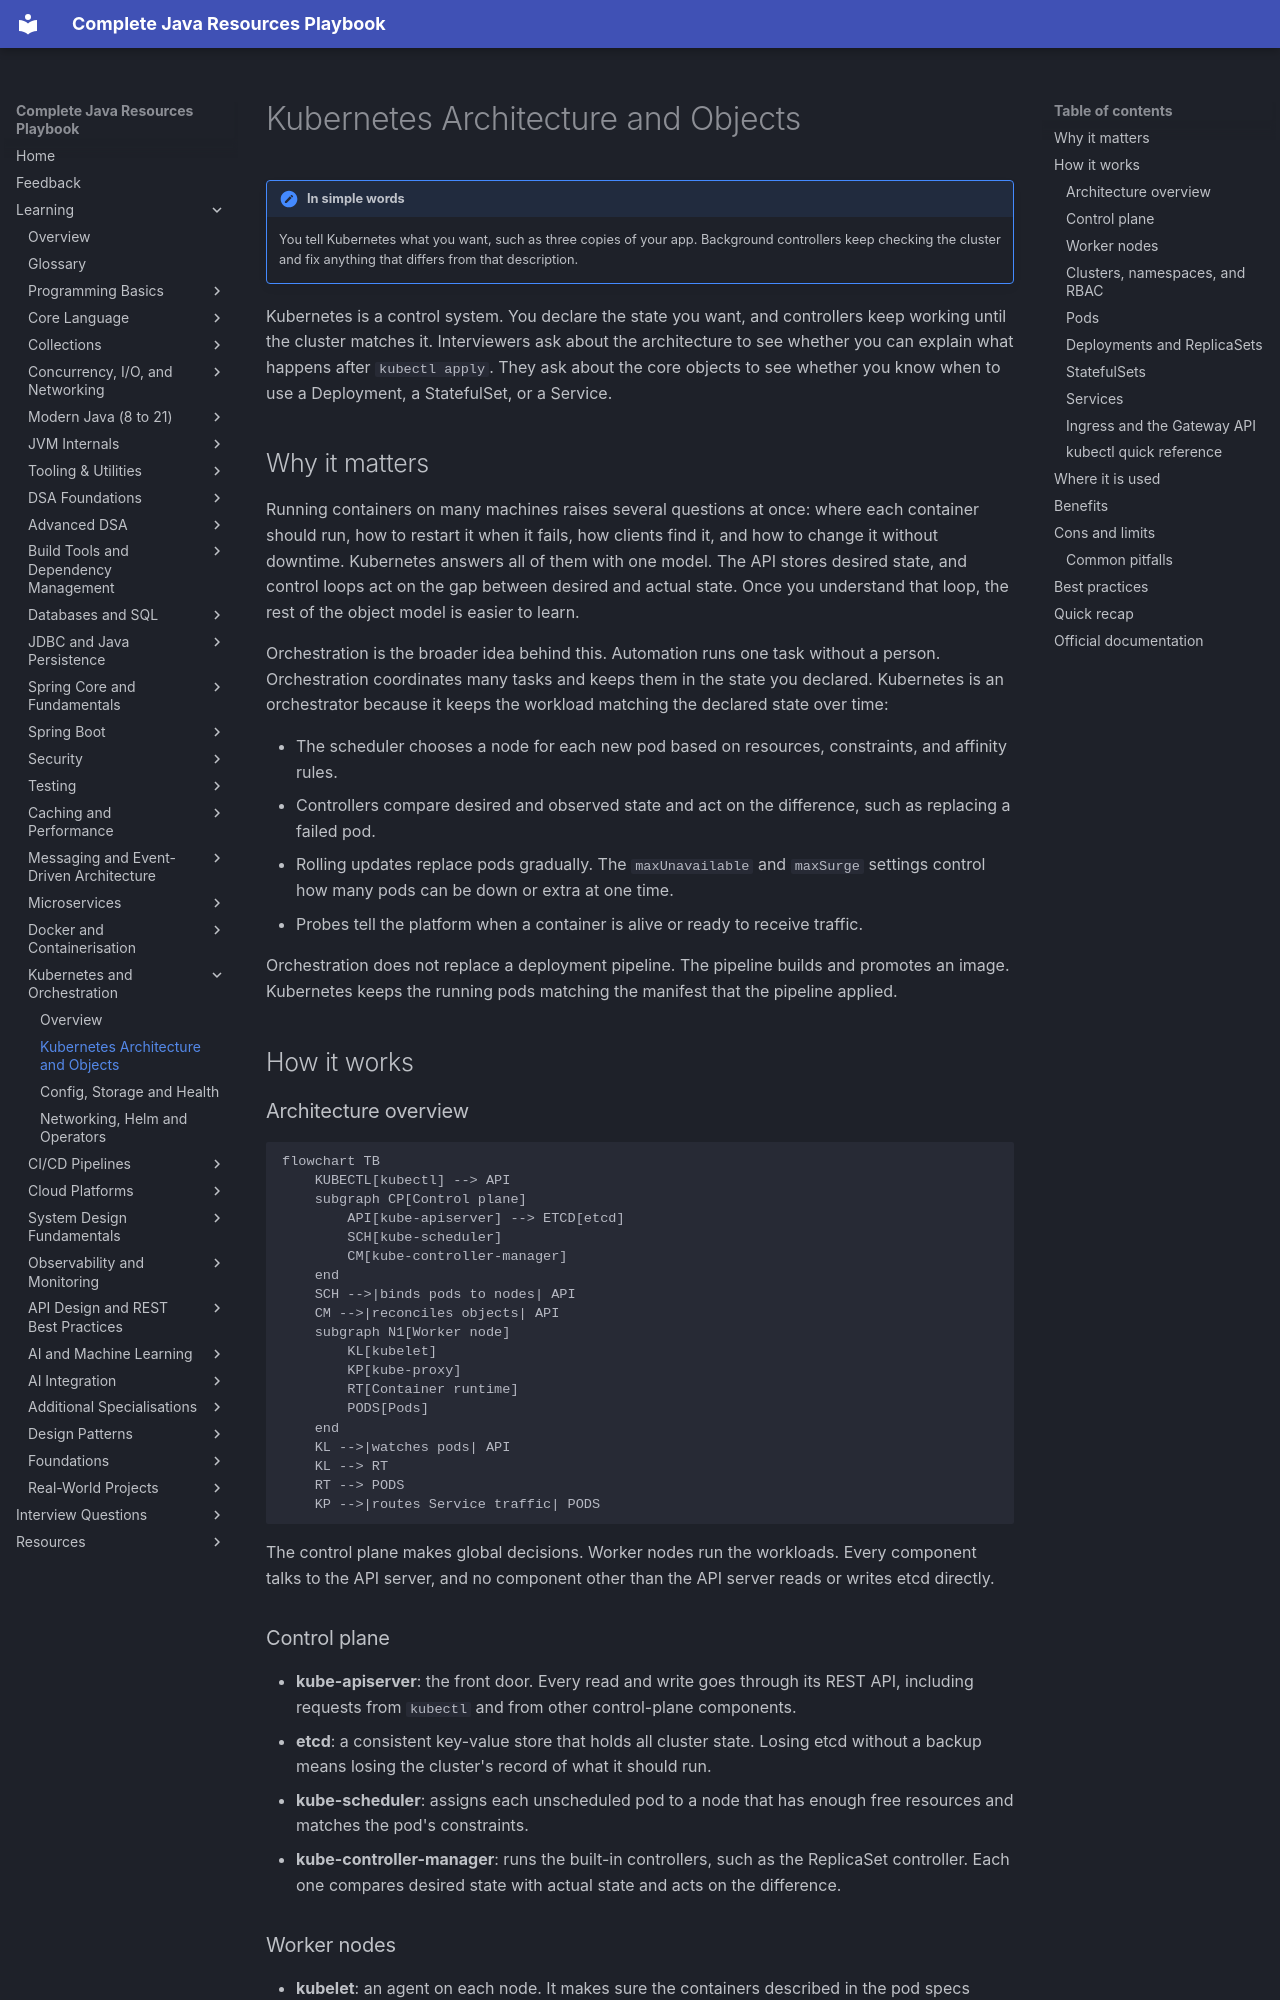

repository: AthiraMohan14/Complete-Java-Resource-PlayBook · page: learning/16-kubernetes/kubernetes-architecture-objects/index.html · generator: mkdocs

# Kubernetes Architecture and Objects

!!! note "In simple words"
    You tell Kubernetes what you want, such as three copies of your app. Background controllers keep checking the cluster and fix anything that differs from that description.

Kubernetes is a control system. You declare the state you want, and controllers keep working until the cluster matches it. Interviewers ask about the architecture to see whether you can explain what happens after `kubectl apply`. They ask about the core objects to see whether you know when to use a Deployment, a StatefulSet, or a Service.

## Why it matters

Running containers on many machines raises several questions at once: where each container should run, how to restart it when it fails, how clients find it, and how to change it without downtime. Kubernetes answers all of them with one model. The API stores desired state, and control loops act on the gap between desired and actual state. Once you understand that loop, the rest of the object model is easier to learn.

Orchestration is the broader idea behind this. Automation runs one task without a person. Orchestration coordinates many tasks and keeps them in the state you declared. Kubernetes is an orchestrator because it keeps the workload matching the declared state over time:

- The scheduler chooses a node for each new pod based on resources, constraints, and affinity rules.
- Controllers compare desired and observed state and act on the difference, such as replacing a failed pod.
- Rolling updates replace pods gradually. The `maxUnavailable` and `maxSurge` settings control how many pods can be down or extra at one time.
- Probes tell the platform when a container is alive or ready to receive traffic.

Orchestration does not replace a deployment pipeline. The pipeline builds and promotes an image. Kubernetes keeps the running pods matching the manifest that the pipeline applied.

## How it works

### Architecture overview

```mermaid
flowchart TB
    KUBECTL[kubectl] --> API
    subgraph CP[Control plane]
        API[kube-apiserver] --> ETCD[etcd]
        SCH[kube-scheduler]
        CM[kube-controller-manager]
    end
    SCH -->|binds pods to nodes| API
    CM -->|reconciles objects| API
    subgraph N1[Worker node]
        KL[kubelet]
        KP[kube-proxy]
        RT[Container runtime]
        PODS[Pods]
    end
    KL -->|watches pods| API
    KL --> RT
    RT --> PODS
    KP -->|routes Service traffic| PODS
```

The control plane makes global decisions. Worker nodes run the workloads. Every component talks to the API server, and no component other than the API server reads or writes etcd directly.
